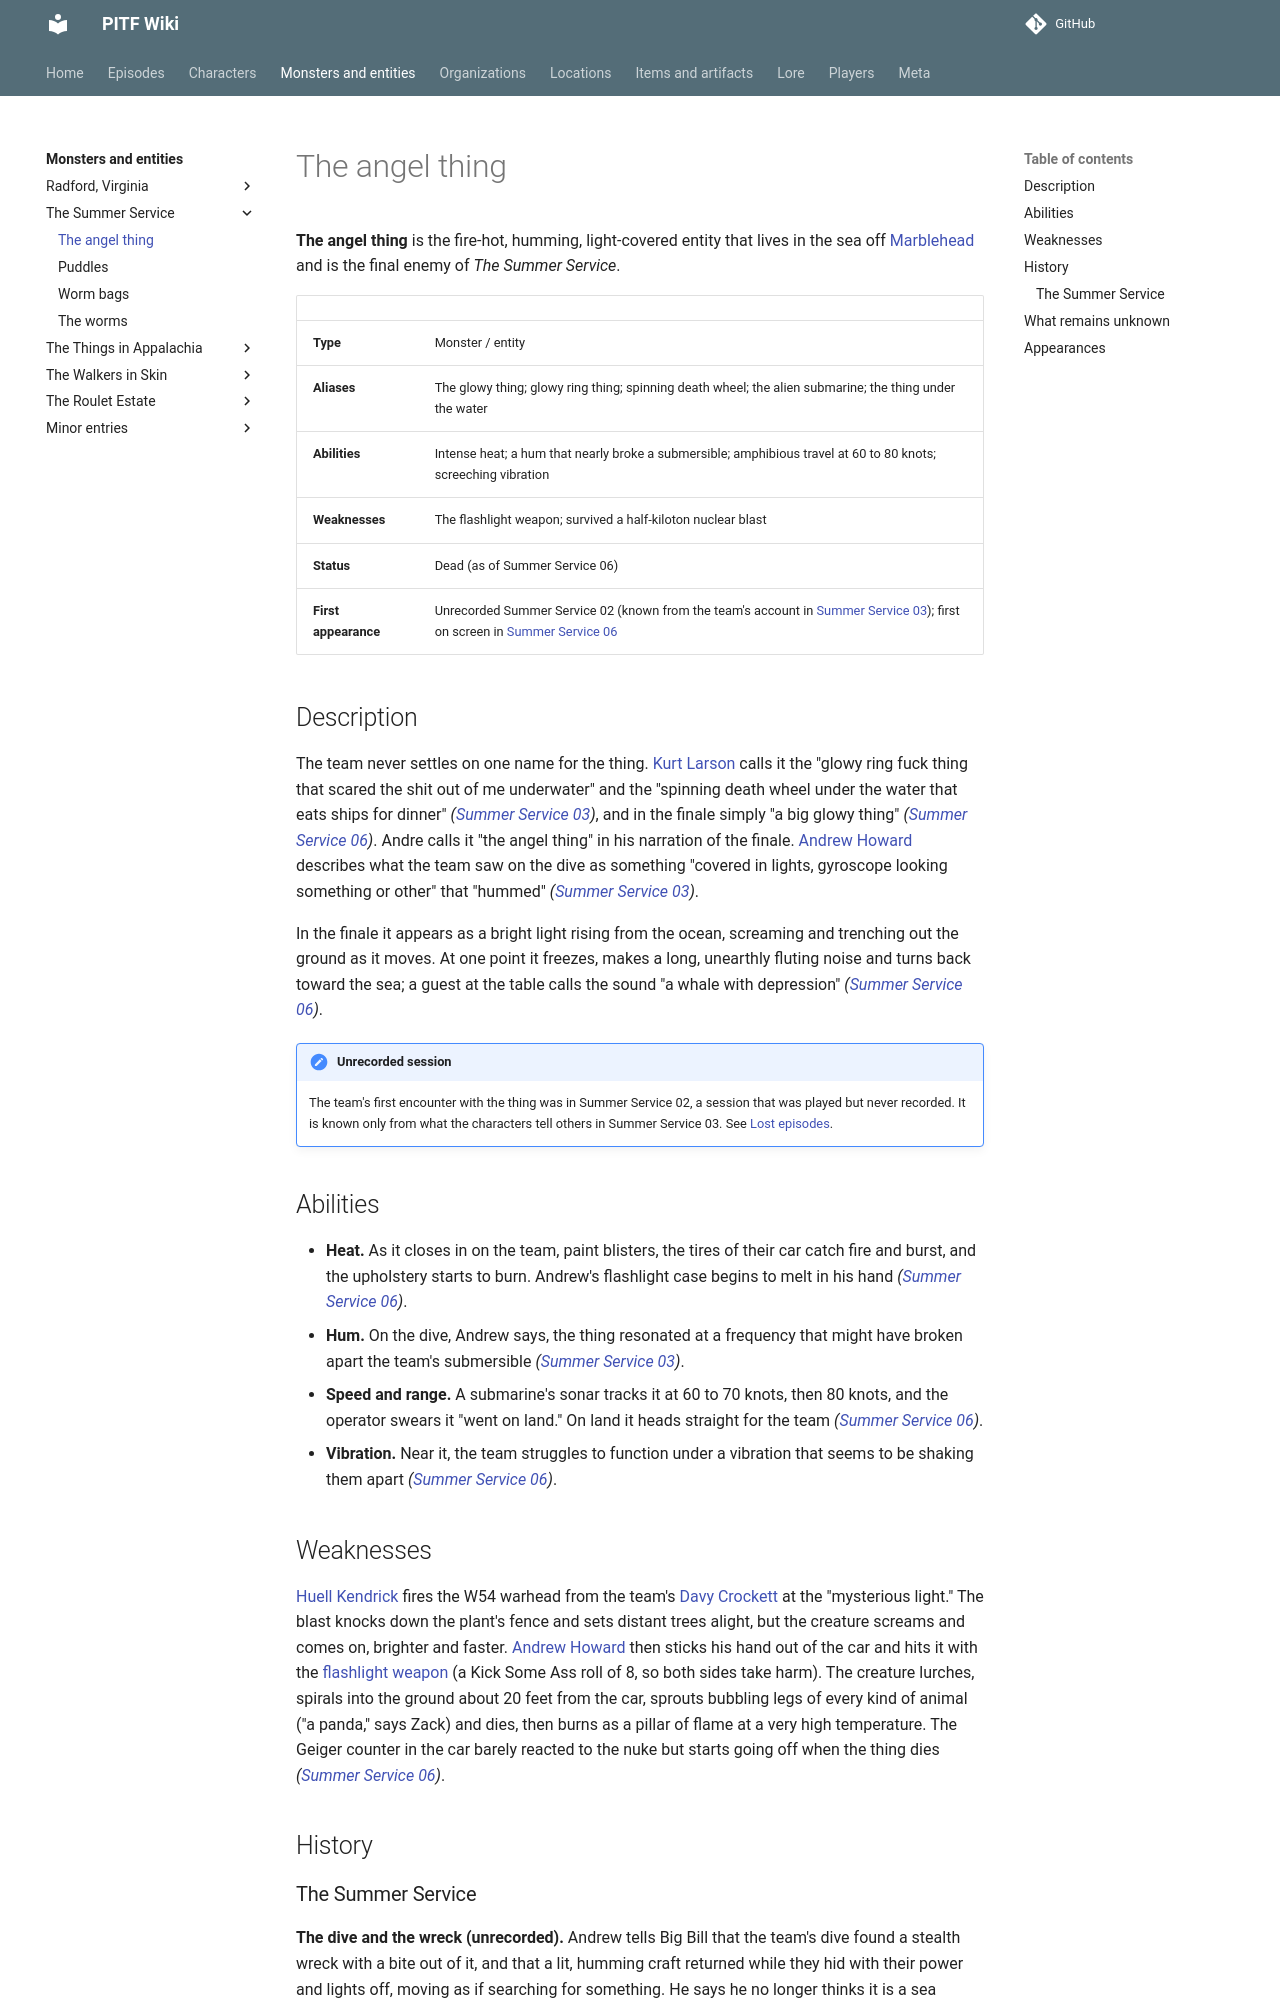

repository: AndreTInfante/pitf-wiki · page: monsters/angel-thing/index.html · generator: mkdocs

# The angel thing

**The angel thing** is the fire-hot, humming, light-covered entity that lives in the sea off [Marblehead](../locations/marblehead.md) and is the final enemy of *The Summer Service*.

| | |
|---|---|
| **Type** | Monster / entity |
| **Aliases** | The glowy thing; glowy ring thing; spinning death wheel; the alien submarine; the thing under the water |
| **Abilities** | Intense heat; a hum that nearly broke a submersible; amphibious travel at 60 to 80 knots; screeching vibration |
| **Weaknesses** | The flashlight weapon; survived a half-kiloton nuclear blast |
| **Status** | Dead (as of Summer Service 06) |
| **First appearance** | Unrecorded Summer Service 02 (known from the team's account in [Summer Service 03](../episodes/summer-service/03.md)); first on screen in [Summer Service 06](../episodes/summer-service/06.md) |

## Description

The team never settles on one name for the thing. [Kurt Larson](../characters/kurt-larson.md) calls it the "glowy ring fuck thing that scared the shit out of me underwater" and the "spinning death wheel under the water that eats ships for dinner" *([Summer Service 03](../episodes/summer-service/03.md))*, and in the finale simply "a big glowy thing" *([Summer Service 06](../episodes/summer-service/06.md))*. Andre calls it "the angel thing" in his narration of the finale. [Andrew Howard](../characters/andrew-howard.md) describes what the team saw on the dive as something "covered in lights, gyroscope looking something or other" that "hummed" *([Summer Service 03](../episodes/summer-service/03.md))*.

In the finale it appears as a bright light rising from the ocean, screaming and trenching out the ground as it moves. At one point it freezes, makes a long, unearthly fluting noise and turns back toward the sea; a guest at the table calls the sound "a whale with depression" *([Summer Service 06](../episodes/summer-service/06.md))*.

!!! note "Unrecorded session"
    The team's first encounter with the thing was in Summer Service 02, a session that was played but never recorded. It is known only from what the characters tell others in Summer Service 03. See [Lost episodes](../meta/lost-episodes.md).

## Abilities

- **Heat.** As it closes in on the team, paint blisters, the tires of their car catch fire and burst, and the upholstery starts to burn. Andrew's flashlight case begins to melt in his hand *([Summer Service 06](../episodes/summer-service/06.md))*.
- **Hum.** On the dive, Andrew says, the thing resonated at a frequency that might have broken apart the team's submersible *([Summer Service 03](../episodes/summer-service/03.md))*.
- **Speed and range.** A submarine's sonar tracks it at 60 to 70 knots, then 80 knots, and the operator swears it "went on land." On land it heads straight for the team *([Summer Service 06](../episodes/summer-service/06.md))*.
- **Vibration.** Near it, the team struggles to function under a vibration that seems to be shaking them apart *([Summer Service 06](../episodes/summer-service/06.md))*.

## Weaknesses

[Huell Kendrick](../characters/huell-kendrick.md) fires the W54 warhead from the team's [Davy Crockett](../items/davy-crockett.md) at the "mysterious light." The blast knocks down the plant's fence and sets distant trees alight, but the creature screams and comes on, brighter and faster. [Andrew Howard](../characters/andrew-howard.md) then sticks his hand out of the car and hits it with the [flashlight weapon](../items/flashlight-weapon.md) (a Kick Some Ass roll of 8, so both sides take harm). The creature lurches, spirals into the ground about 20 feet from the car, sprouts bubbling legs of every kind of animal ("a panda," says Zack) and dies, then burns as a pillar of flame at a very high temperature. The Geiger counter in the car barely reacted to the nuke but starts going off when the thing dies *([Summer Service 06](../episodes/summer-service/06.md))*.

## History
